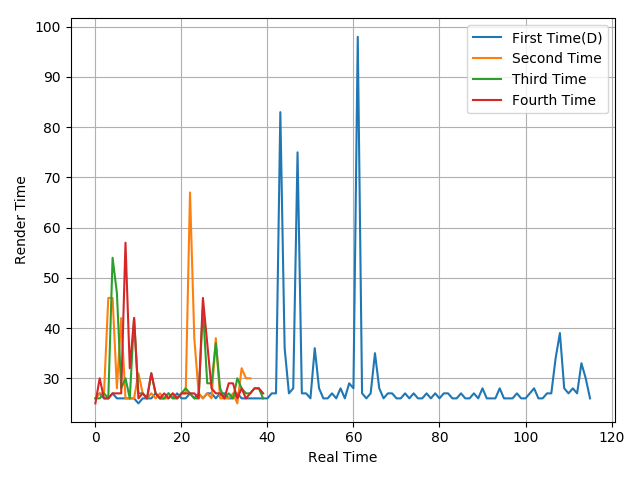

The file beside this chart, header and first rows:
26, 27, 26, 26, 27, 26, 26, 26, 26, 26, 25, 26, 26, 26, 27, 26, 26, 27, 26, 27, 26, 26, 27, 26
26, 27, 27, 46, 46, 28, 42, 26, 26, 26, 31, 27, 26, 27, 26, 27, 26, 26, 27, 26, 27, 27, 67, 38
26, 26, 27, 26, 54, 47, 28, 30, 26, 42, 27, 27, 26, 31, 27, 26, 26, 27, 26, 26, 27, 28, 27, 26
25, 30, 26, 26, 27, 27, 27, 57, 32, 42, 26, 27, 26, 31, 27, 26, 27, 26, 27, 26, 27, 27, 27, 27
